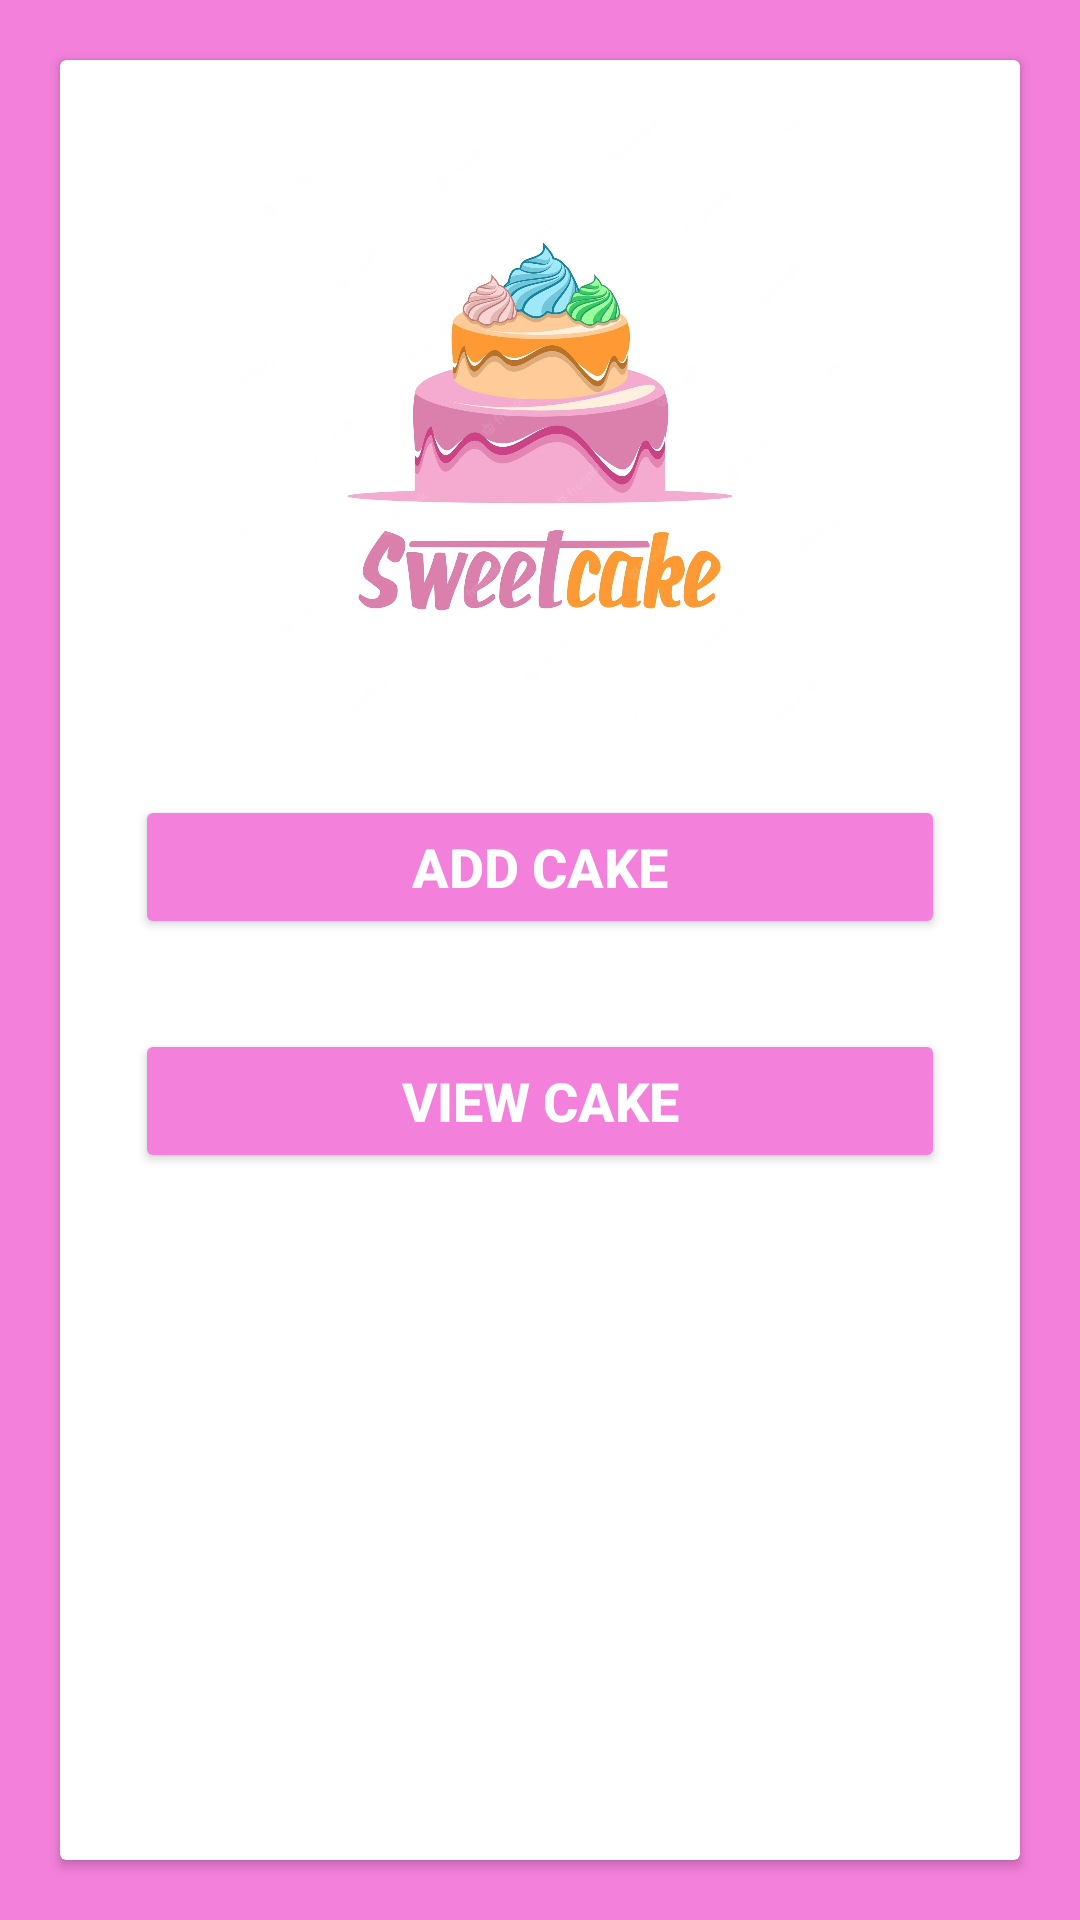

The Android layout XML behind this screen, and the referenced resources:
<!-- AndroidManifest.xml: application theme Theme.Cake -->
<!-- res/layout/activity_cake.xml -->
<?xml version="1.0" encoding="utf-8"?>
<LinearLayout xmlns:android="http://schemas.android.com/apk/res/android"
    xmlns:tools="http://schemas.android.com/tools"
    android:layout_width="match_parent"
    android:layout_height="match_parent"
    android:background="@color/bgcolor"
    android:orientation="vertical"
    tools:context=".CakeInfo">

    <androidx.cardview.widget.CardView style="@style/card">

        <LinearLayout style="@style/linearlayoutvertical">

            <ImageView style="@style/logo" />

            <Button
                android:id="@+id/btnAddCake"
                style="@style/button"
                android:text="Add Cake" />

            <Button
                android:id="@+id/btnViewCake"
                style="@style/button"
                android:text="View Cake" />
        </LinearLayout>
    </androidx.cardview.widget.CardView>
</LinearLayout>
<!-- resources referenced by this layout -->
<resources>
  <color name="bgcolor">#F380DA</color>
  <style name="button">
          <item name="android:layout_width">match_parent</item>
          <item name="android:layout_height">wrap_content</item>
          <item name="android:textSize">18sp</item>
          <item name="android:textStyle">bold</item>
          <item name="android:textColor">#FFFFFF</item>
          <item name="android:layout_margin">15dp</item>
          <item name="android:padding">10dp</item>
          <item name="backgroundTint">@color/bgcolor</item>
          <item name="android:gravity">center</item>
      </style>
  <style name="card">
          <item name="android:layout_width">match_parent</item>
          <item name="android:layout_height">match_parent</item>
          <item name="android:layout_margin">20dp</item>
      </style>
  <style name="linearlayoutvertical">
          <item name="android:layout_width">match_parent</item>
          <item name="android:layout_height">match_parent</item>
          <item name="android:layout_margin">10dp</item>
          <item name="android:orientation">vertical</item>
      </style>
  <style name="logo">
          <item name="android:layout_width">200dp</item>
          <item name="android:layout_height">200dp</item>
          <item name="android:layout_gravity">center</item>
          <item name="android:layout_margin">10dp</item>
          <item name="srcCompat">@drawable/cakelogo</item>
      </style>
  <style name="Theme.Cake" parent="Base.Theme.Cake" />
  <!-- drawable cakelogo: jpg bitmap (drawable, 164057 bytes) -->
  <style name="Base.Theme.Cake" parent="Theme.AppCompat.Light.DarkActionBar">
          
          <item name="colorPrimary">@color/bgcolor</item>
          <item name="android:statusBarColor">@color/bgcolor</item>
  
  
  
      </style>
</resources>
